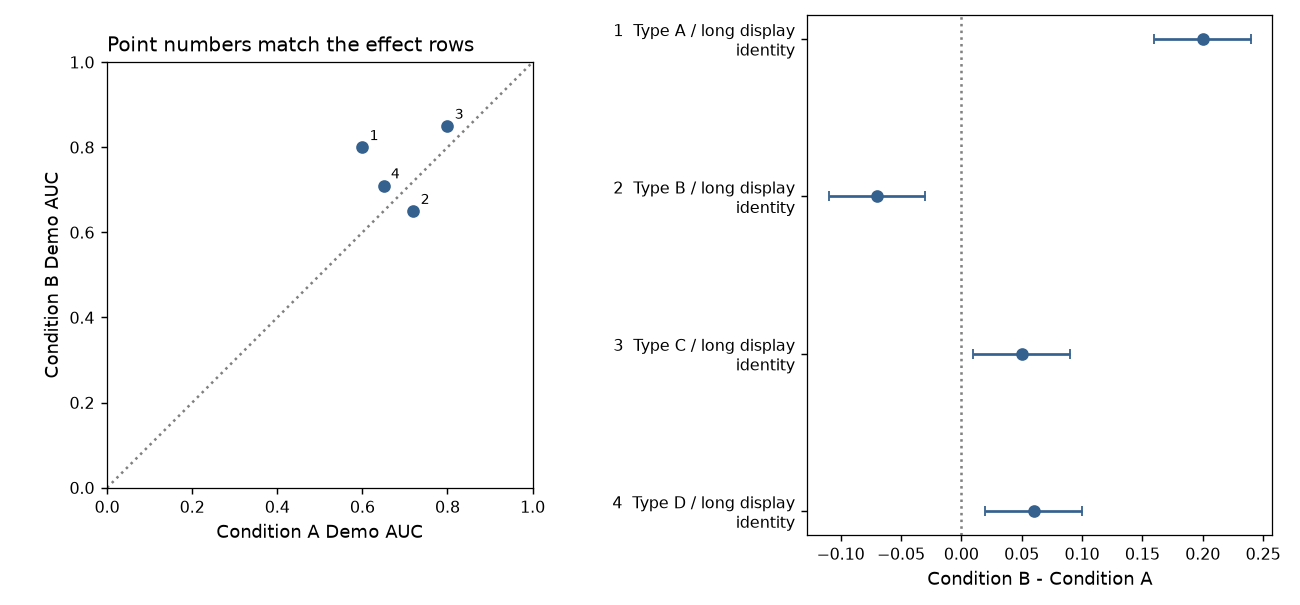

Source data for this figure (header and first rows):
feature	score_a	score_b	delta	lower_delta	upper_delta
Type A / long display identity	0.6	0.8	0.2	0.16	0.24
Type B / long display identity	0.72	0.65	-0.07	-0.11	-0.03
Type C / long display identity	0.8	0.85	0.05	0.01	0.09
Type D / long display identity	0.65	0.71	0.06	0.02	0.1
